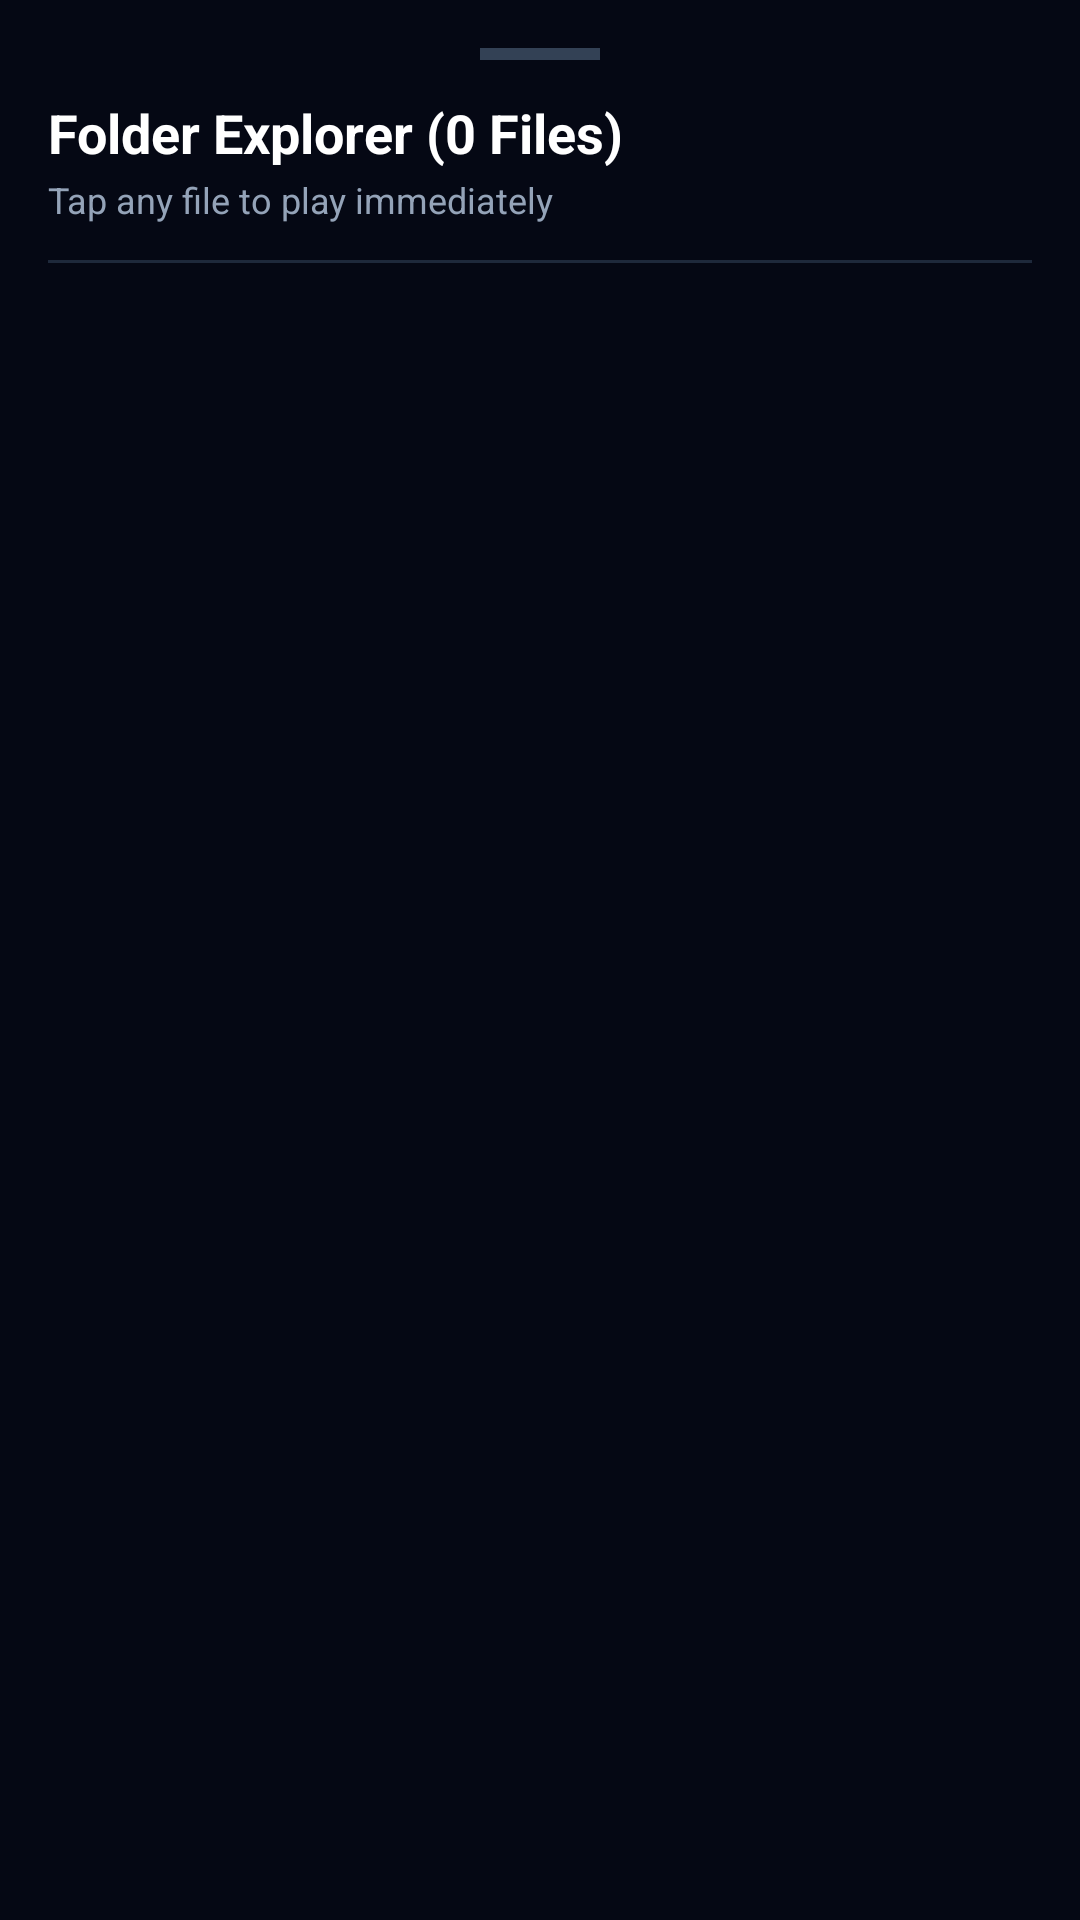

Write the Android layout XML for this screen, with the resource values it uses.
<!-- AndroidManifest.xml: application theme Theme.SvgaPlayer -->
<!-- res/layout/fragment_folder_explorer.xml -->
<?xml version="1.0" encoding="utf-8"?>
<LinearLayout xmlns:android="http://schemas.android.com/apk/res/android"
    xmlns:app="http://schemas.android.com/apk/res-auto"
    android:layout_width="match_parent"
    android:layout_height="wrap_content"
    android:orientation="vertical"
    android:padding="16dp"
    android:background="@drawable/bg_card_glass">

    
    <View
        android:layout_width="40dp"
        android:layout_height="4dp"
        android:layout_gravity="center_horizontal"
        android:layout_marginBottom="12dp"
        android:background="#334155" />

    
    <RelativeLayout
        android:layout_width="match_parent"
        android:layout_height="wrap_content"
        android:layout_marginBottom="12dp">

        <LinearLayout
            android:layout_width="wrap_content"
            android:layout_height="wrap_content"
            android:orientation="vertical"
            android:layout_alignParentStart="true"
            android:layout_toStartOf="@id/btnCloseExplorer">

            <TextView
                android:id="@+id/tvExplorerTitle"
                android:layout_width="wrap_content"
                android:layout_height="wrap_content"
                android:text="Folder Explorer (0 Files)"
                android:textSize="18sp"
                android:textStyle="bold"
                android:textColor="?attr/colorOnSurface" />

            <TextView
                android:layout_width="wrap_content"
                android:layout_height="wrap_content"
                android:text="Tap any file to play immediately"
                android:textSize="12sp"
                android:textColor="?attr/colorOnSurfaceVariant"
                android:layout_marginTop="2dp" />
        </LinearLayout>

        <ImageButton
            android:id="@+id/btnCloseExplorer"
            android:layout_width="36dp"
            android:layout_height="36dp"
            android:layout_alignParentEnd="true"
            android:layout_centerVertical="true"
            android:background="?attr/selectableItemBackgroundBorderless"
            android:src="@drawable/ic_close"
            app:tint="?attr/colorOnSurface"
            android:contentDescription="Close" />

    </RelativeLayout>

    <View
        android:layout_width="match_parent"
        android:layout_height="1dp"
        android:background="#1E293B"
        android:layout_marginBottom="12dp" />

    
    <androidx.recyclerview.widget.RecyclerView
        android:id="@+id/rvFileList"
        android:layout_width="match_parent"
        android:layout_height="360dp"
        android:scrollbars="vertical" />

</LinearLayout>
<!-- resources referenced by this layout -->
<resources>
  <style name="Theme.SvgaPlayer" parent="Base.Theme.SvgaPlayer" />
  <style name="Base.Theme.SvgaPlayer" parent="Theme.Material3.DayNight.NoActionBar">
          <item name="android:statusBarColor">@android:color/transparent</item>
          <item name="android:navigationBarColor">@android:color/transparent</item>
          <item name="android:windowDrawsSystemBarBackgrounds">true</item>
  
          <item name="android:colorBackground">@color/md_theme_dark_background</item>
          <item name="colorSurface">@color/md_theme_dark_surface</item>
          <item name="colorOnSurface">@color/md_theme_dark_onSurface</item>
          <item name="colorOnSurfaceVariant">@color/md_theme_dark_onSurfaceVariant</item>
          <item name="colorOutline">@color/md_theme_dark_cardStroke</item>
      </style>
  <color name="md_theme_dark_background">#050814</color>
  <color name="md_theme_dark_surface">#0A1022</color>
  <color name="md_theme_dark_onSurface">#FFFFFF</color>
  <color name="md_theme_dark_onSurfaceVariant">#94A3B8</color>
  <color name="md_theme_dark_cardStroke">#2563EB</color>
</resources>
